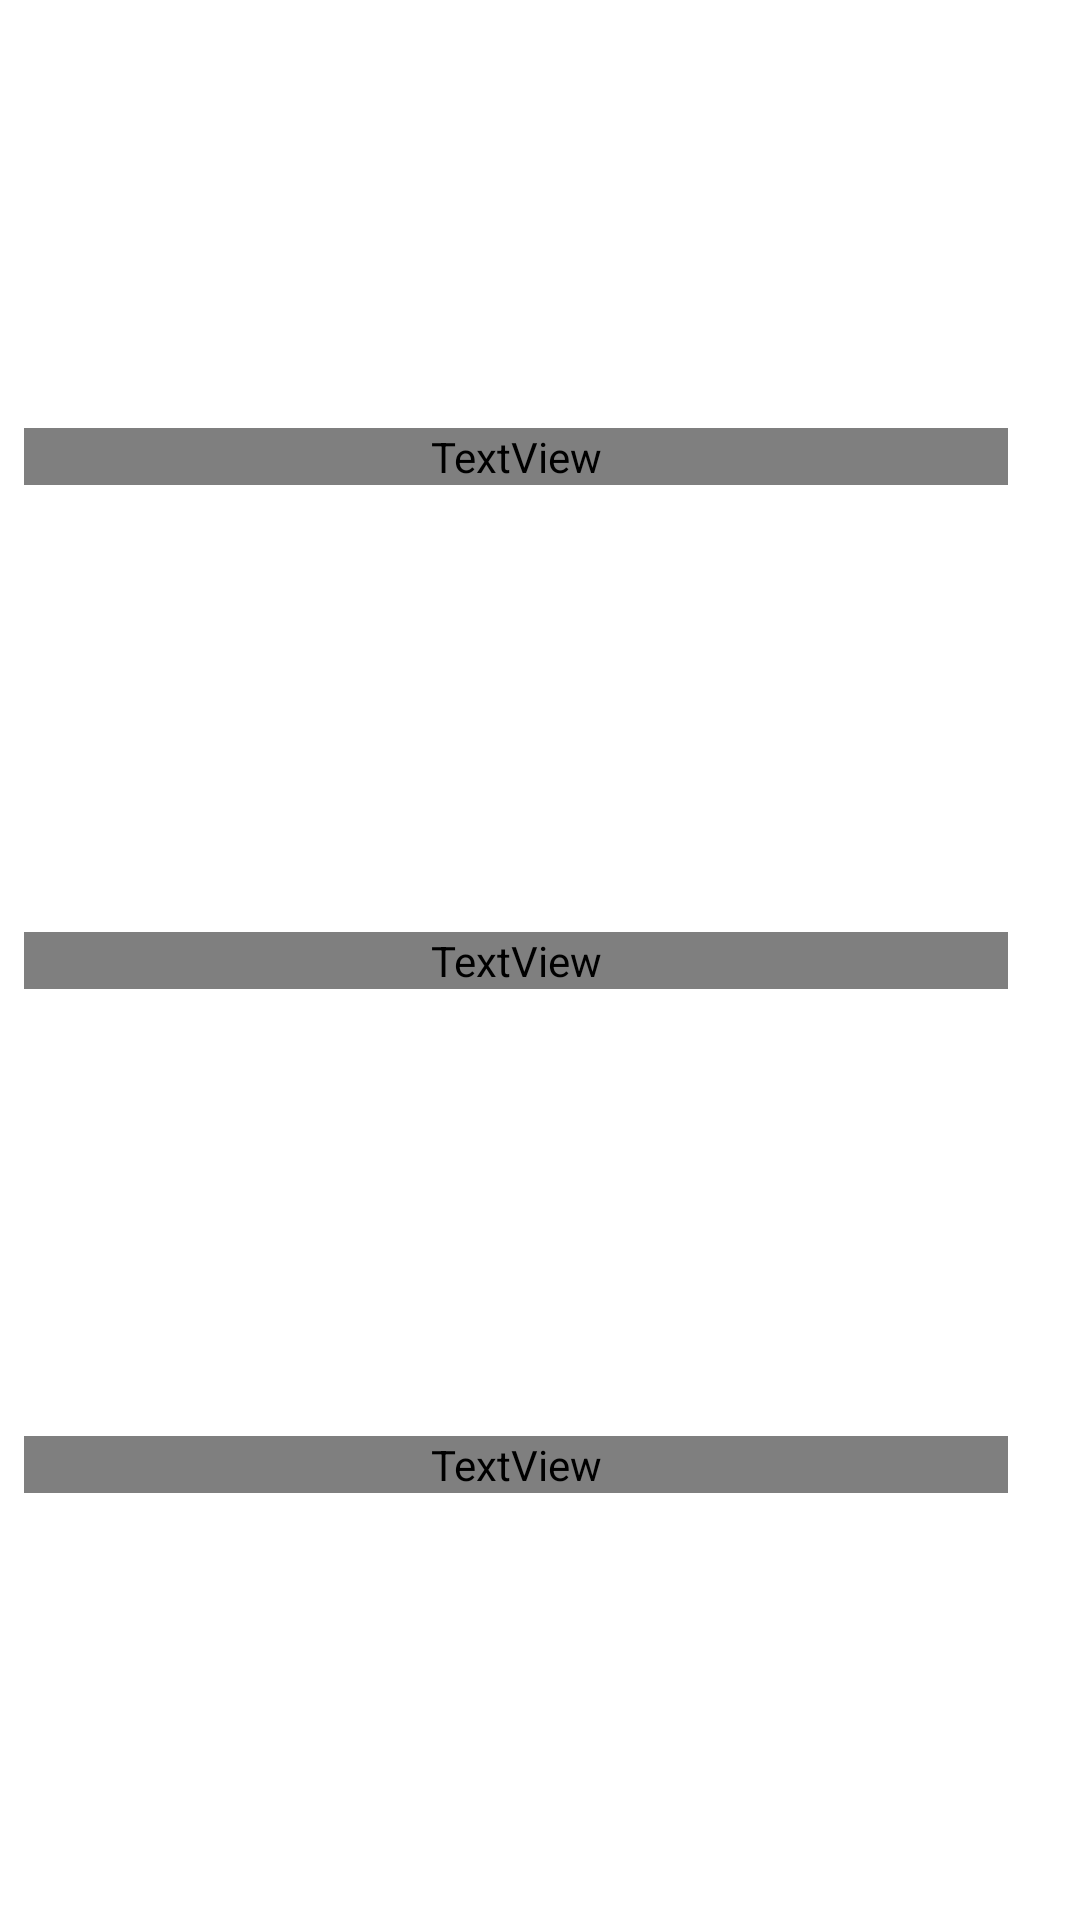

Here is an Android app screen rendered from its layout file. Give the layout XML and the strings, colors and styles it references.
<!-- AndroidManifest.xml: application theme AppTheme -->
<!-- res/layout/activity_02gyroscope.xml -->
<?xml version="1.0" encoding="utf-8"?>

<android.support.constraint.ConstraintLayout xmlns:android="http://schemas.android.com/apk/res/android"
    xmlns:app="http://schemas.android.com/apk/res-auto"
    xmlns:tools="http://schemas.android.com/tools"
    android:layout_width="match_parent"
    android:layout_height="match_parent"
    android:background="@color/white"
    tools:context=".activities.try_sensors.GyroscopeDataActivity">

    <TextView
        android:id="@+id/tv_gy"
        android:layout_width="0dp"
        android:layout_height="wrap_content"
        android:layout_marginStart="8dp"
        android:layout_marginEnd="8dp"
        android:fontFamily="@font/raleway"
        android:text="@string/rot_y_ax"
        android:textColor="@color/colorPrimary"
        android:textSize="14sp"
        app:layout_constraintBottom_toBottomOf="@+id/tv_gyroY"
        app:layout_constraintEnd_toStartOf="@+id/tv_gyroY"
        app:layout_constraintStart_toStartOf="parent"
        app:layout_constraintTop_toTopOf="@+id/tv_gyroY" />

    <TextView
        android:id="@+id/tv_gz"
        android:layout_width="0dp"
        android:layout_height="wrap_content"
        android:layout_marginStart="8dp"
        android:layout_marginEnd="8dp"
        android:fontFamily="@font/raleway"
        android:text="@string/rot_z_ax"
        android:textColor="@color/colorPrimary"
        android:textSize="14sp"
        app:layout_constraintBottom_toBottomOf="@+id/tv_gyroZ"
        app:layout_constraintEnd_toStartOf="@+id/tv_gyroZ"
        app:layout_constraintStart_toStartOf="parent"
        app:layout_constraintTop_toTopOf="@+id/tv_gyroZ" />

    <TextView
        android:id="@+id/tv_gyroX"
        android:layout_width="0dp"
        android:layout_height="wrap_content"
        android:layout_marginTop="8dp"
        android:layout_marginEnd="16dp"
        android:layout_marginBottom="8dp"
        android:fontFamily="monospace"
        android:textAlignment="textEnd"
        android:textColor="@android:color/black"
        android:textSize="24sp"
        app:layout_constraintBottom_toTopOf="@+id/tv_gyroY"
        app:layout_constraintEnd_toEndOf="parent"
        app:layout_constraintTop_toBottomOf="@+id/lv_info" />

    <TextView
        android:id="@+id/tv_gyroZ"
        android:layout_width="0dp"
        android:layout_height="wrap_content"
        android:layout_marginTop="8dp"
        android:layout_marginEnd="16dp"
        android:layout_marginBottom="8dp"
        android:fontFamily="monospace"
        android:textAlignment="textEnd"
        android:textColor="@android:color/black"
        android:textSize="24sp"
        app:layout_constraintBottom_toBottomOf="parent"
        app:layout_constraintEnd_toEndOf="parent"
        app:layout_constraintTop_toBottomOf="@+id/tv_gyroY" />

    <TextView
        android:id="@+id/tv_gyroY"
        android:layout_width="0dp"
        android:layout_height="wrap_content"
        android:layout_marginTop="8dp"
        android:layout_marginEnd="16dp"
        android:layout_marginBottom="8dp"
        android:fontFamily="monospace"
        android:textAlignment="textEnd"
        android:textColor="@android:color/black"
        android:textSize="24sp"
        app:layout_constraintBottom_toBottomOf="parent"
        app:layout_constraintEnd_toEndOf="parent"
        app:layout_constraintTop_toBottomOf="@+id/lv_info" />

    <ListView
        android:id="@+id/lv_info"
        style="@android:style/Widget.Material.Light.ListView"
        android:layout_width="0dp"
        android:layout_height="wrap_content"
        app:layout_constraintBottom_toTopOf="@+id/guideline4"
        app:layout_constraintEnd_toEndOf="parent"
        app:layout_constraintStart_toStartOf="parent"
        app:layout_constraintTop_toTopOf="parent"
        app:layout_constraintVertical_bias="0.0" />

    <android.support.constraint.Guideline
        android:id="@+id/guideline4"
        android:layout_width="wrap_content"
        android:layout_height="wrap_content"
        android:orientation="horizontal"
        app:layout_constraintGuide_percent="0.66666" />

    <TextView
        android:id="@+id/tv_gx"
        android:layout_width="0dp"
        android:layout_height="wrap_content"
        android:layout_marginStart="8dp"
        android:layout_marginEnd="8dp"
        android:fontFamily="@font/raleway"
        android:text="@string/rot_x_ax"
        android:textColor="@color/colorPrimary"
        android:textSize="14sp"
        app:layout_constraintBottom_toBottomOf="@+id/tv_gyroX"
        app:layout_constraintEnd_toStartOf="@+id/tv_gyroX"
        app:layout_constraintStart_toStartOf="parent"
        app:layout_constraintTop_toTopOf="@+id/tv_gyroX" />

</android.support.constraint.ConstraintLayout>
<!-- resources referenced by this layout -->
<resources>
  <color name="colorPrimary">#015601</color>
  <color name="white">#FFFFFF</color>
  <string name="rot_x_ax">Rotation rate around X (rad/s):</string>
  <string name="rot_y_ax">Rotation rate around Y (rad/s):</string>
  <string name="rot_z_ax">Rotation rate around Z (rad/s):</string>
  <style name="AppTheme" parent="Theme.AppCompat.Light.DarkActionBar">
          
          <item name="colorPrimary">@color/colorPrimary</item>
          <item name="colorPrimaryDark">@color/colorPrimaryLight</item>
          <item name="colorAccent">@color/colorAccent</item>
      </style>
  <color name="colorPrimaryLight">#008550</color>
  <color name="colorAccent">#B12E2E</color>
</resources>
